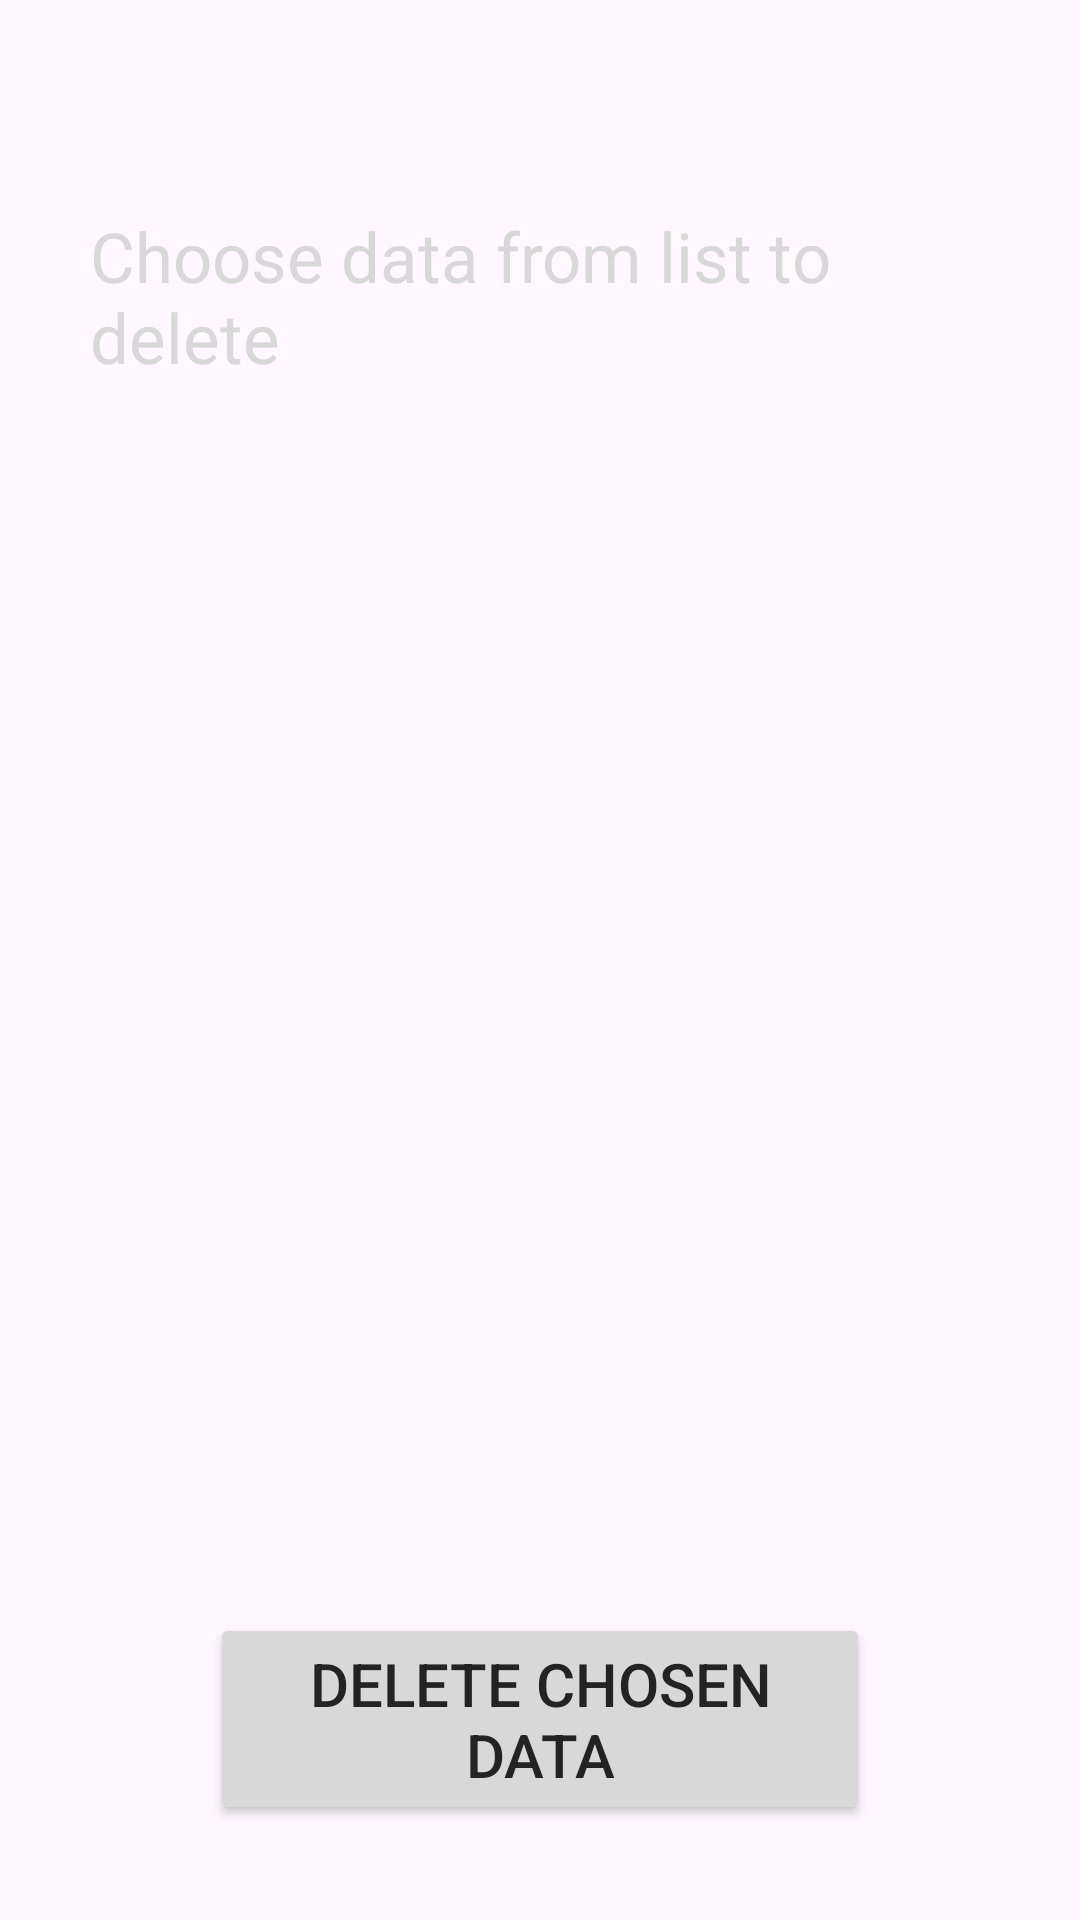

Android layout source for this screen:
<!-- AndroidManifest.xml: application theme Theme.OBD_app2 -->
<!-- res/layout/fragment_main_page_database_add_delete_data.xml -->
<?xml version="1.0" encoding="utf-8"?>
<RelativeLayout xmlns:android="http://schemas.android.com/apk/res/android"
    xmlns:tools="http://schemas.android.com/tools"
    android:layout_width="match_parent"
    android:layout_height="match_parent"
    xmlns:app="http://schemas.android.com/apk/res-auto"
    tools:context=".Main_page_database_add_delete_data">

    <LinearLayout
        android:layout_width="wrap_content"
        android:layout_height="match_parent"
        android:orientation="vertical"
        android:paddingLeft="30dp"
        android:paddingRight="30dp">

        <TextView
            android:id="@+id/main_database_add_delete_data_label"
            android:layout_width="wrap_content"
            android:layout_height="wrap_content"
            android:layout_gravity="center"
            android:layout_marginTop="70dp"
            android:fontFamily="@font/inter_bold"
            android:text="@string/main_database_str_add_delete_data_label"
            android:textColor="@color/gray"
            android:textSize="23sp" />

        <ListView
            android:id="@+id/main_database_add_delete_data_list"
            android:layout_width="wrap_content"
            android:layout_height="350dp"
            android:layout_marginTop="20dp">

        </ListView>

        <Button
            android:id="@+id/main_database_add_delete_delete_button"
            android:layout_width="match_parent"
            android:layout_height="wrap_content"
            android:layout_marginLeft="40dp"
            android:layout_marginTop="40dp"
            android:layout_marginRight="40dp"
            android:backgroundTint="@color/gray"
            android:text="@string/main_database_page_str_add_delete_delete_data_button"
            android:textColor="@color/almostblack"
            android:textSize="20sp"
            app:rippleColor="@color/gray_on_gray" />

        <Button
            android:id="@+id/main_database_add_delete_add_button"
            app:rippleColor="@color/gray_on_gray"
            android:layout_width="match_parent"
            android:layout_height="wrap_content"
            android:layout_marginLeft="40dp"
            android:layout_marginTop="20dp"
            android:layout_marginRight="40dp"
            android:backgroundTint="@color/gray"
            android:text="@string/main_database_page_str_add_delete_add_data_button"
            android:textColor="@color/almostblack"
            android:textSize="20sp" />
        <Button
            android:id="@+id/main_database_add_delete_back_button"
            app:rippleColor="@color/gray_on_gray"
            android:layout_width="match_parent"
            android:layout_height="wrap_content"
            android:layout_marginLeft="40dp"
            android:layout_marginTop="20dp"
            android:layout_marginRight="40dp"
            android:backgroundTint="@color/gray"
            android:text="@string/main_page_back_button"
            android:textColor="@color/almostblack"
            android:textSize="20sp" />
    </LinearLayout>
</RelativeLayout>
<!-- resources referenced by this layout -->
<resources>
  <color name="almostblack">#232323</color>
  <color name="gray">#FFD8D8D8</color>
  <string name="main_database_page_str_add_delete_add_data_button">Add data</string>
  <string name="main_database_page_str_add_delete_delete_data_button">Delete chosen data</string>
  <string name="main_database_str_add_delete_data_label">Choose data from list to delete</string>
  <string name="main_page_back_button">Back</string>
  <style name="Theme.OBD_app2" parent="Base.Theme.OBD_app2" />
  <style name="Base.Theme.OBD_app2" parent="Theme.Material3.DayNight.NoActionBar">
          
          
      </style>
</resources>
